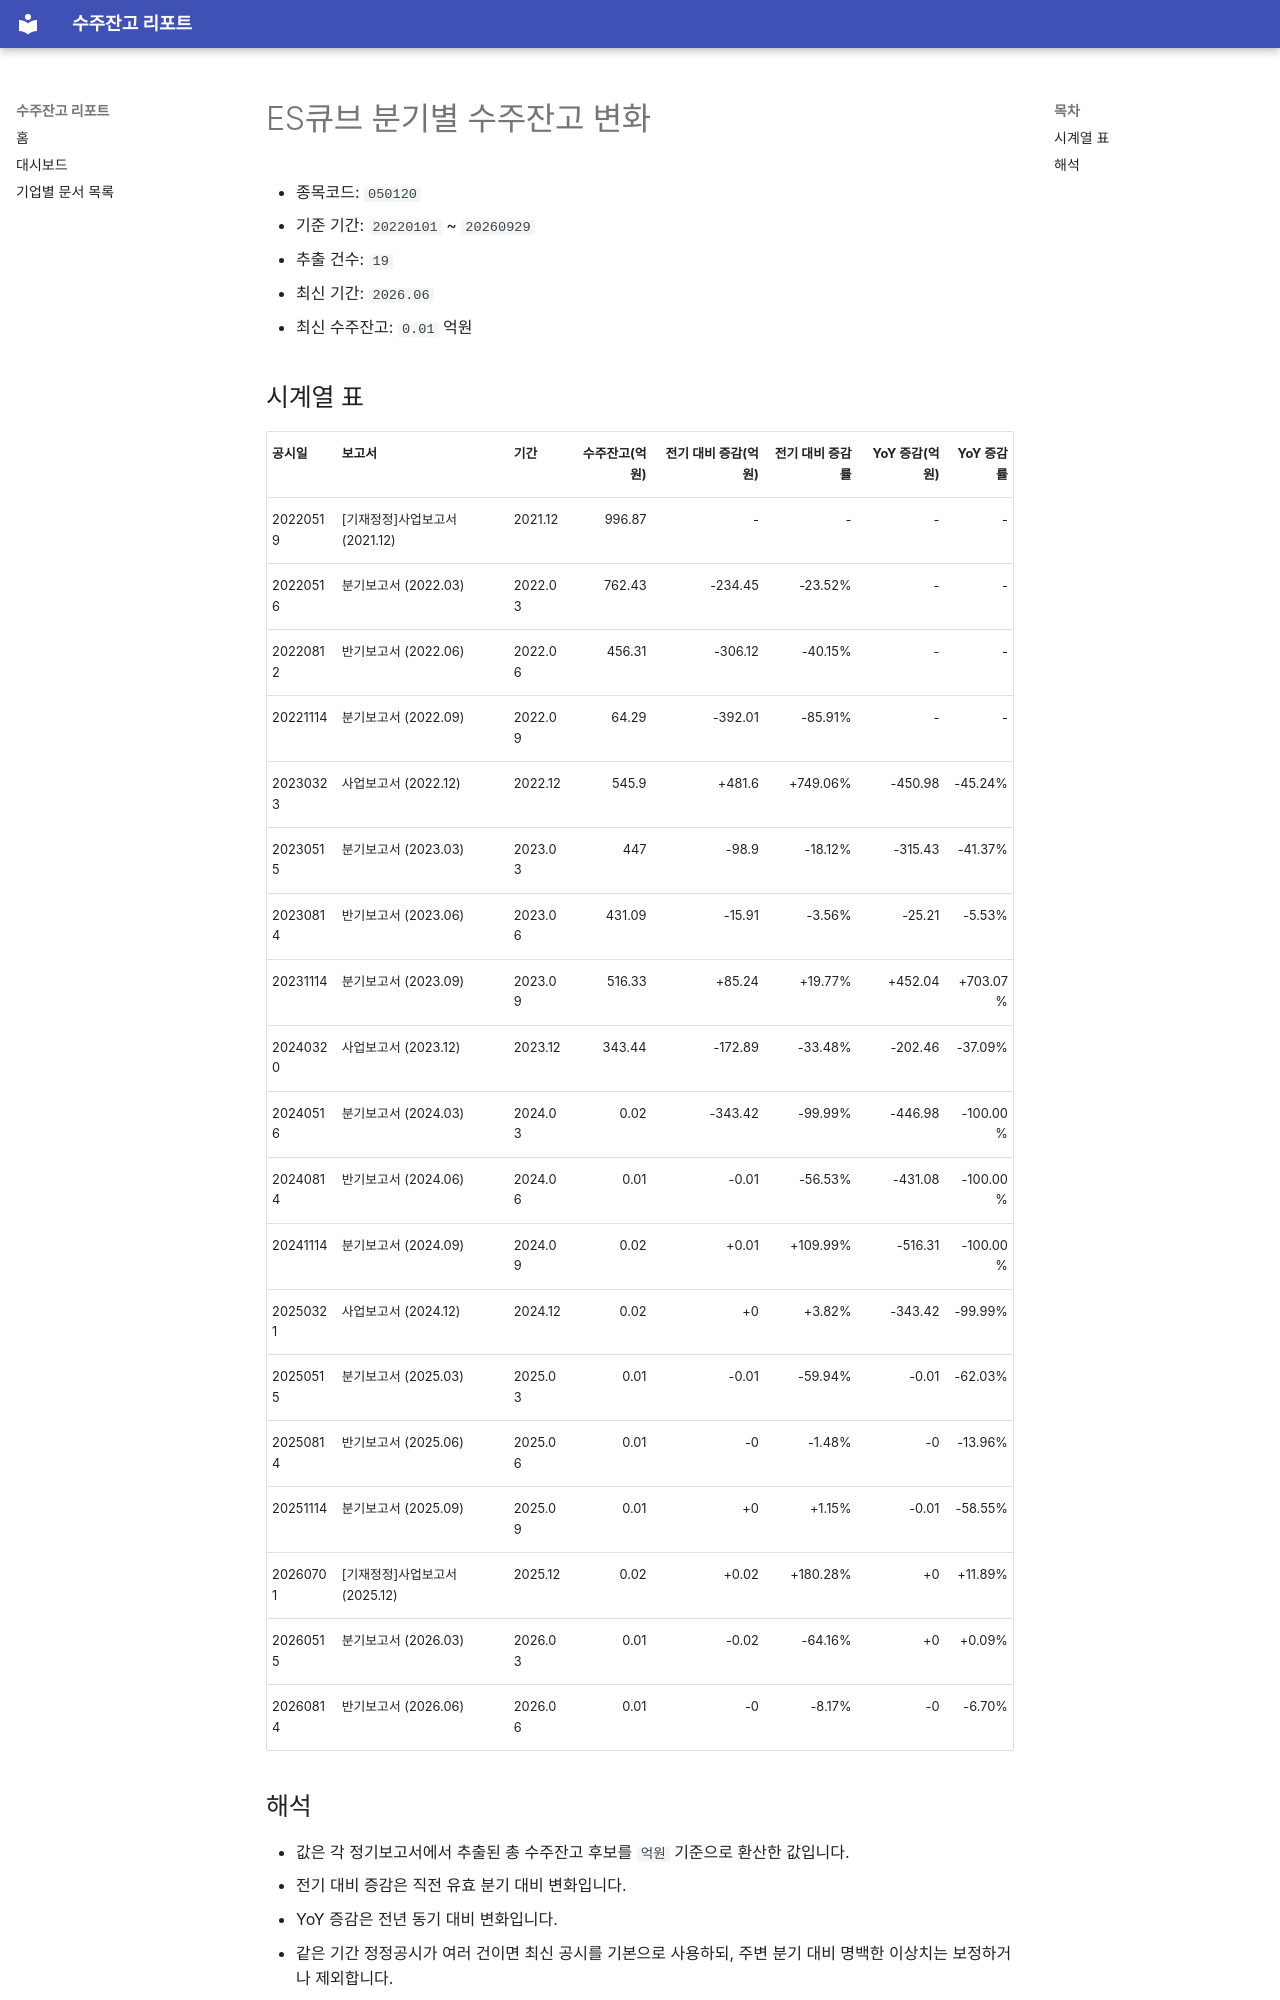

repository: agent-jaden/order-backlog-dashboard · page: companies/ES큐브_수주잔고(050120)/index.html · generator: mkdocs

# ES큐브 분기별 수주잔고 변화

- 종목코드: `050120`
- 기준 기간: `20220101` ~ `20260929`
- 추출 건수: `19`
- 최신 기간: `2026.06`
- 최신 수주잔고: `0.01` 억원

## 시계열 표

| 공시일 | 보고서 | 기간 | 수주잔고(억원) | 전기 대비 증감(억원) | 전기 대비 증감률 | YoY 증감(억원) | YoY 증감률 |
| --- | --- | --- | ---: | ---: | ---: | ---: | ---: |
| 20220519 | [기재정정]사업보고서 (2021.12) | 2021.12 | 996.87 | - | - | - | - |
| 20220516 | 분기보고서 (2022.03) | 2022.03 | 762.43 | -234.45 | -23.52% | - | - |
| 20220812 | 반기보고서 (2022.06) | 2022.06 | 456.31 | -306.12 | -40.15% | - | - |
| 20221114 | 분기보고서 (2022.09) | 2022.09 | 64.29 | -392.01 | -85.91% | - | - |
| 20230323 | 사업보고서 (2022.12) | 2022.12 | 545.9 | +481.6 | +749.06% | -450.98 | -45.24% |
| 20230515 | 분기보고서 (2023.03) | 2023.03 | 447 | -98.9 | -18.12% | -315.43 | -41.37% |
| 20230814 | 반기보고서 (2023.06) | 2023.06 | 431.09 | -15.91 | -3.56% | -25.21 | -5.53% |
| 20231114 | 분기보고서 (2023.09) | 2023.09 | 516.33 | +85.24 | +19.77% | +452.04 | +703.07% |
| 20240320 | 사업보고서 (2023.12) | 2023.12 | 343.44 | -172.89 | -33.48% | -202.46 | -37.09% |
| 20240516 | 분기보고서 (2024.03) | 2024.03 | 0.02 | -343.42 | -99.99% | -446.98 | -100.00% |
| 20240814 | 반기보고서 (2024.06) | 2024.06 | 0.01 | -0.01 | -56.53% | -431.08 | -100.00% |
| 20241114 | 분기보고서 (2024.09) | 2024.09 | 0.02 | +0.01 | +109.99% | -516.31 | -100.00% |
| 20250321 | 사업보고서 (2024.12) | 2024.12 | 0.02 | +0 | +3.82% | -343.42 | -99.99% |
| 20250515 | 분기보고서 (2025.03) | 2025.03 | 0.01 | -0.01 | -59.94% | -0.01 | -62.03% |
| 20250814 | 반기보고서 (2025.06) | 2025.06 | 0.01 | -0 | -1.48% | -0 | -13.96% |
| 20251114 | 분기보고서 (2025.09) | 2025.09 | 0.01 | +0 | +1.15% | -0.01 | -58.55% |
| 20260701 | [기재정정]사업보고서 (2025.12) | 2025.12 | 0.02 | +0.02 | +180.28% | +0 | +11.89% |
| 20260515 | 분기보고서 (2026.03) | 2026.03 | 0.01 | -0.02 | -64.16% | +0 | +0.09% |
| 20260814 | 반기보고서 (2026.06) | 2026.06 | 0.01 | -0 | -8.17% | -0 | -6.70% |
